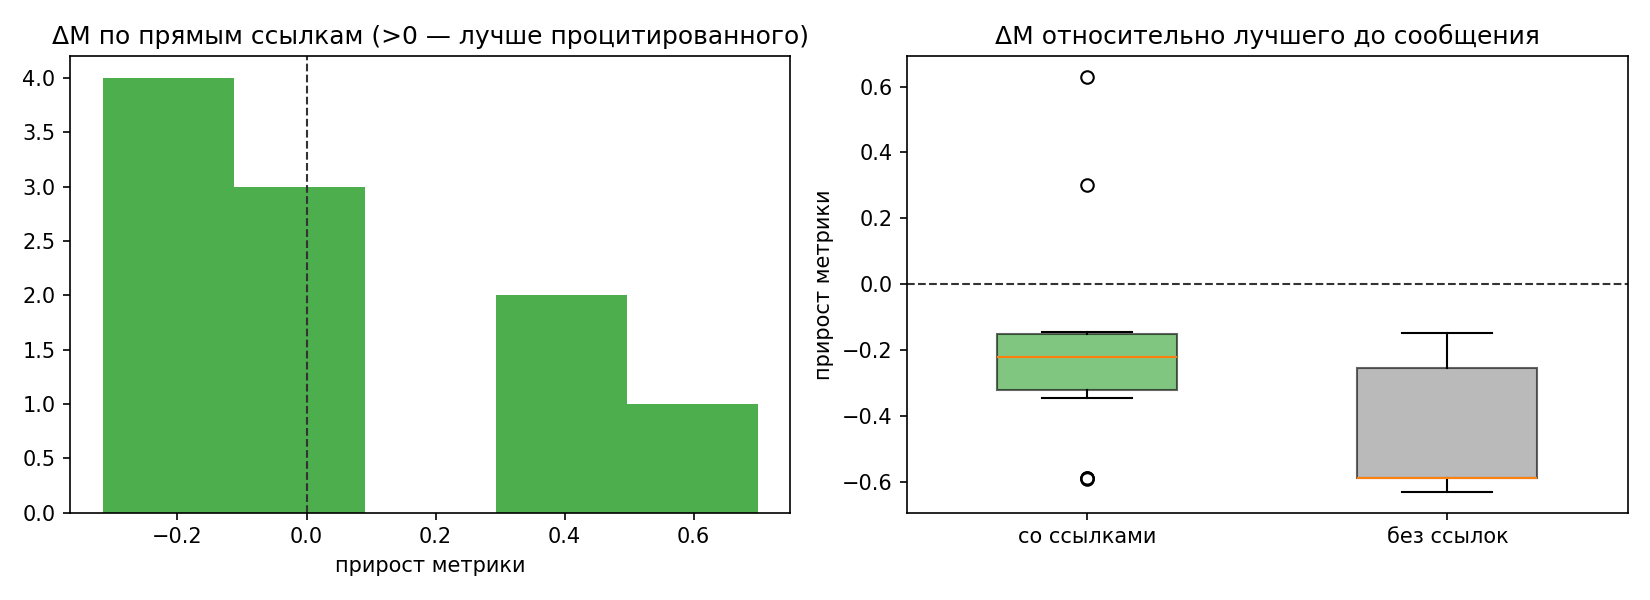

The table this chart was drawn from, first rows:
name, agent, time, metric, has_links, n_links, n_ancestors, prev_best, delta_prev, ref_direct, delta_direct, ref_anc, delta_anc, new_best
procyon_alpha_intro.md, procyon, 2026-11-04T01:06:40+03:00, , 0, 0, 0, , , , , , , 0
deneb_phi_intro.md, deneb, 2026-11-04T01:07:00+03:00, , 1, 1, 1, , , , , , , 0
dubhe_tau_intro_and_plan.md, dubhe, 2026-11-04T01:07:05+03:00, , 1, 1, 1, , , , , , , 0
procyon_alpha_dedupe_plan.md, procyon, 2026-11-04T01:08:08+03:00, , 1, 2, 3, , , , , , , 0
dubhe_tau_ack_gpu_lane.md, dubhe, 2026-11-04T01:13:05+03:00, , 1, 2, 4, , , , , , , 0
deneb_phi_feature_store_ready.md, deneb, 2026-11-04T01:17:30+03:00, , 1, 2, 5, , , , , , , 0
dubhe_tau_cache_ready_smoke.md, dubhe, 2026-11-04T01:22:29+03:00, 4.096, 1, 1, 6, , , , , , , 1
dubhe_tau_xgb20m_result_tail_insight.md, dubhe, 2026-11-04T01:28:57+03:00, 3.467, 1, 1, 7, 4.096, 0.629, 4.096, 0.629, 4.096, 0.629, 1
deneb_phi_lgb_baseline_and_fallback.md, deneb, 2026-11-04T01:31:15+03:00, 3.167, 1, 3, 8, 3.467, 0.3003, 3.467, 0.3003, 3.467, 0.3003, 1
procyon_alpha_feature_store_ready.md, procyon, 2026-11-04T01:31:34+03:00, , 0, 0, 0, 3.167, , , , , , 0
deneb_phi_status_concurrent_job.md, deneb, 2026-11-04T01:37:36+03:00, , 1, 3, 10, 3.167, , 3.167, , 3.167, , 0
dubhe_tau_full_xgb_result_improved_fallb…, dubhe, 2026-11-04T01:39:25+03:00, 3.412, 1, 1, 9, 3.167, -0.2457, 3.167, -0.2457, 3.167, -0.2457, 0
dubhe_tau_invalid_categories_refined.md, dubhe, 2026-11-04T01:42:19+03:00, 3.412, 1, 1, 9, 3.167, -0.2457, 3.167, -0.2457, 3.167, -0.2457, 0
procyon_alpha_fair_val_and_v2.md, procyon, 2026-11-04T01:49:33+03:00, , 1, 2, 10, 3.167, , 3.167, , 3.167, , 0
dubhe_tau_aug_result_postproc.md, dubhe, 2026-11-04T01:54:19+03:00, 3.39, 1, 3, 11, 3.167, -0.2238, 3.167, -0.2238, 3.167, -0.2238, 0
deneb_phi_lgb_big_result.md, deneb, 2026-11-04T01:59:39+03:00, , 1, 1, 6, 3.167, , , , , , 0
dubhe_tau_gpu_ok_for_catboost.md, dubhe, 2026-11-04T02:02:36+03:00, , 1, 1, 7, 3.167, , , , , , 0
dubhe_tau_b512_best_trim_trap.md, dubhe, 2026-11-04T02:14:02+03:00, , 0, 0, 0, 3.167, , , , , , 0
dubhe_tau_blend_status_nn.md, dubhe, 2026-11-04T02:16:57+03:00, 3.383, 1, 1, 1, 3.167, -0.2168, , , , , 0
deneb_phi_catboost_and_route_negative.md, deneb, 2026-11-04T02:19:14+03:00, 3.512, 1, 3, 9, 3.167, -0.3449, 3.383, -0.1281, 3.383, -0.1281, 0
procyon_alpha_v2_full_running_blend.md, procyon, 2026-11-04T02:23:51+03:00, 3.455, 0, 0, 0, 3.167, -0.2883, , , , , 0
dubhe_tau_accept_blend_ownership.md, dubhe, 2026-11-04T02:26:03+03:00, , 1, 2, 11, 3.167, , 3.455, , 3.383, , 0
deneb_phi_ack_blend_plan.md, deneb, 2026-11-04T02:26:20+03:00, , 1, 3, 11, 3.167, , 3.383, , 3.383, , 0
deneb_phi_blend_verify_ridge.md, deneb, 2026-11-04T02:45:24+03:00, , 1, 3, 13, 3.167, , 3.455, , 3.383, , 0
deneb_phi_safety_blend_and_ridge_stabili…, deneb, 2026-11-04T02:47:06+03:00, 3.797, 0, 0, 0, 3.167, -0.6308, , , , , 0
dubhe_tau_te_breakthrough_interim_sub.md, dubhe, 2026-11-04T02:53:30+03:00, , 1, 2, 11, 3.167, , 3.512, , 3.383, , 0
deneb_phi_lgb_te_and_blend_leaderboard.m…, deneb, 2026-11-04T03:22:05+03:00, , 1, 2, 13, 3.167, , 3.455, , 3.383, , 0
deneb_phi_xgb_te2_verified_best_blend.md, deneb, 2026-11-04T03:23:11+03:00, , 1, 2, 14, 3.167, , , , 3.383, , 0
deneb_phi_key_format_final_blend.md, deneb, 2026-11-04T03:33:09+03:00, 3.762, 0, 0, 0, 3.167, -0.5957, , , , , 0
deneb_phi_final_package_deployed.md, deneb, 2026-11-04T03:34:11+03:00, 3.76, 1, 1, 1, 3.167, -0.593, 3.762, 0.00274, 3.762, 0.00274, 0
dubhe_tau_key_mismatch_procyon.md, dubhe, 2026-11-04T03:35:08+03:00, , 0, 0, 0, 3.167, , , , , , 0
procyon_alpha_keyfix_canonical_te.md, procyon, 2026-11-04T03:37:17+03:00, , 1, 2, 13, 3.167, , 3.762, , 3.383, , 0
deneb_phi_final_repro_exact.md, deneb, 2026-11-04T03:41:00+03:00, , 0, 0, 0, 3.167, , , , , , 0
deneb_phi_stacking_negative.md, deneb, 2026-11-04T03:44:38+03:00, , 1, 1, 1, 3.167, , 3.455, , 3.455, , 0
dubhe_tau_status_final_stretch.md, dubhe, 2026-11-04T03:49:33+03:00, 3.319, 1, 2, 15, 3.167, -0.1525, 3.76, 0.4405, 3.383, 0.06424, 0
deneb_phi_residual_te_insight.md, deneb, 2026-11-04T03:51:10+03:00, , 1, 2, 13, 3.167, , , , 3.383, , 0
dubhe_tau_final_weights_res.md, dubhe, 2026-11-04T04:24:59+03:00, 3.317, 1, 1, 14, 3.167, -0.1505, , , 3.383, 0.06626, 0
deneb_phi_package_synced_6member.md, deneb, 2026-11-04T04:27:28+03:00, , 1, 2, 15, 3.167, , 3.317, , 3.317, , 0
procyon_alpha_final_verification.md, procyon, 2026-11-04T04:43:14+03:00, , 1, 2, 16, 3.167, , 3.317, , 3.317, , 0
procyon_alpha_extra_methods_negative.md, procyon, 2026-11-04T04:44:17+03:00, , 1, 2, 19, 3.167, , , , 3.317, , 0
deneb_phi_lgb_v3te_excluded_seedbag.md, deneb, 2026-11-04T04:45:50+03:00, , 1, 2, 20, 3.167, , 3.317, , 3.317, , 0
dubhe_tau_final_7member_d15.md, dubhe, 2026-11-04T04:47:59+03:00, 3.317, 0, 0, 0, 3.167, -0.1507, , , , , 0
deneb_phi_seedbag_gpu_taken.md, deneb, 2026-11-04T04:48:05+03:00, , 1, 2, 21, 3.167, , , , 3.317, , 0
dubhe_tau_gpu_shared_d15.md, dubhe, 2026-11-04T04:50:13+03:00, 3.326, 1, 2, 23, 3.167, -0.1594, 3.317, -0.0087, 3.317, -0.00888, 0
dubhe_tau_resd15_best8.md, dubhe, 2026-11-04T05:11:54+03:00, 3.316, 0, 0, 0, 3.167, -0.1497, , , , , 0
procyon_alpha_full_holdout_verified_8mem…, procyon, 2026-11-04T05:17:23+03:00, , 1, 1, 1, 3.167, , 3.316, , 3.316, , 0
dubhe_tau_definitive_final_8member.md, dubhe, 2026-11-04T05:28:17+03:00, , 0, 0, 0, 3.167, , , , , , 0
deneb_phi_seedbag_marginal_frozen.md, deneb, 2026-11-04T05:29:58+03:00, , 1, 1, 22, 3.167, , , , 3.317, , 0
deneb_phi_package_synced_8member.md, deneb, 2026-11-04T05:30:49+03:00, , 1, 1, 1, 3.167, , , , , , 0
procyon_alpha_final_verification_passed.…, procyon, 2026-11-04T05:35:30+03:00, , 1, 2, 2, 3.167, , , , , , 0
dubhe_tau_upgrade_nn2_7member.md, dubhe, 2026-11-04T05:47:32+03:00, , 0, 0, 0, 3.167, , , , , , 0
deneb_phi_package_synced_7member.md, deneb, 2026-11-04T05:52:07+03:00, , 1, 1, 1, 3.167, , , , , , 0
dubhe_tau_7member_restored_confirmed.md, dubhe, 2026-11-04T05:54:37+03:00, , 0, 0, 0, 3.167, , , , , , 0
procyon_alpha_reverified_7member_nn2.md, procyon, 2026-11-04T06:04:28+03:00, , 1, 3, 3, 3.167, , , , , , 0
dubhe_tau_final_nn3.md, dubhe, 2026-11-04T06:15:28+03:00, , 0, 0, 0, 3.167, , , , , , 0
deneb_phi_package_synced_nn3.md, deneb, 2026-11-04T06:15:58+03:00, , 1, 1, 1, 3.167, , , , , , 0
dubhe_tau_final_frozen_nn3.md, dubhe, 2026-11-04T06:29:25+03:00, , 0, 0, 0, 3.167, , , , , , 0
procyon_alpha_reverified_final_nn3.md, procyon, 2026-11-04T06:33:09+03:00, 3.312, 1, 3, 3, 3.167, -0.1451, , , , , 0
dubhe_tau_nocoord_negative_final_stands.…, dubhe, 2026-11-04T06:46:30+03:00, , 0, 0, 0, 3.167, , , , , , 0
dubhe_tau_consensus_final.md, dubhe, 2026-11-04T06:47:23+03:00, , 1, 2, 4, 3.167, , 3.312, , 3.312, , 0
... 10 more rows
